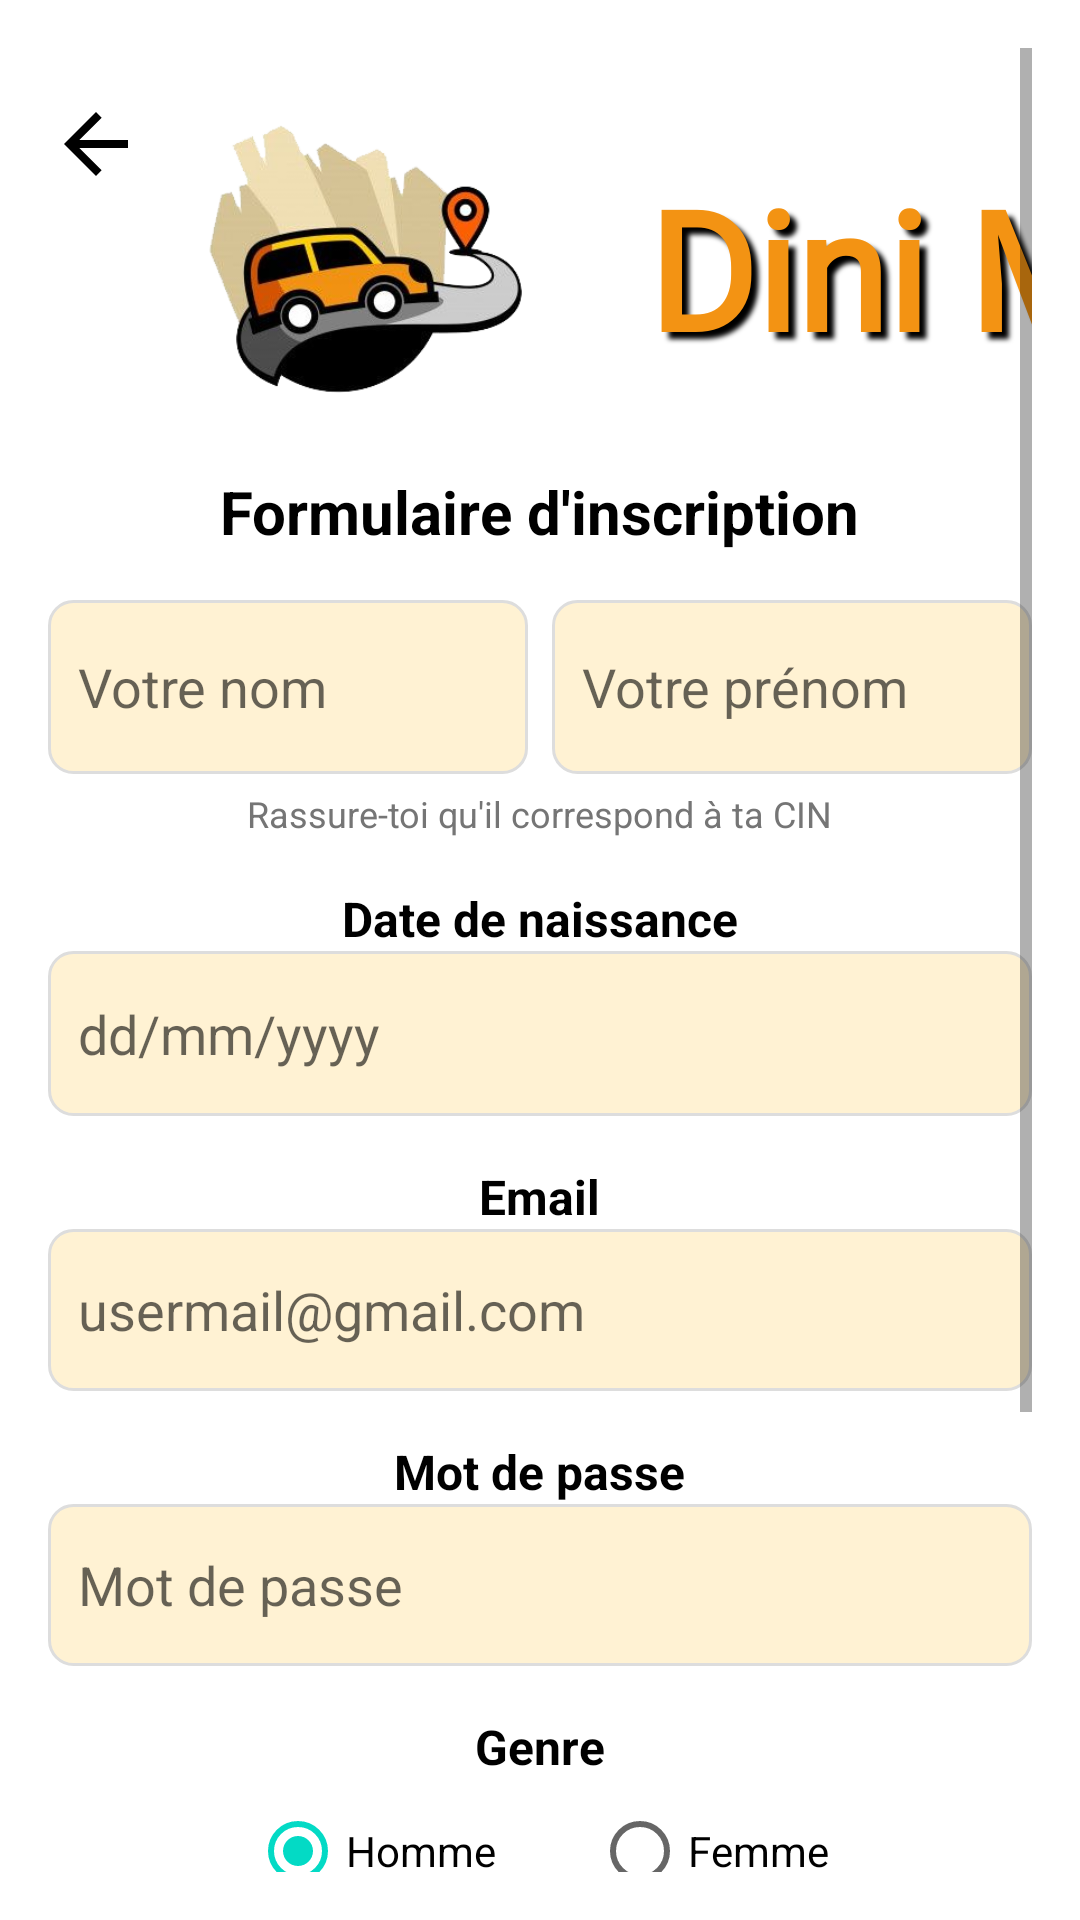

Reconstruct the res/layout file that produces this screen, plus the resources it refers to.
<!-- AndroidManifest.xml: application theme Theme.DiniM3ak -->
<!-- res/layout/page4.xml -->
<?xml version="1.0" encoding="utf-8"?>
<ScrollView xmlns:android="http://schemas.android.com/apk/res/android"
    xmlns:app="http://schemas.android.com/apk/res-auto"
    xmlns:tools="http://schemas.android.com/tools"
    android:layout_width="match_parent"
    android:layout_height="match_parent"
    android:background="@android:color/white"
    android:padding="16dp">

    <LinearLayout
        android:layout_width="match_parent"
        android:layout_height="wrap_content"
        android:orientation="vertical"
        android:gravity="center_horizontal">

        

        <androidx.constraintlayout.widget.ConstraintLayout
            android:id="@+id/linearLayout10"
            android:layout_width="match_parent"
            android:layout_height="wrap_content"
            android:layout_marginTop="16dp"
            android:gravity="center_vertical"
            android:orientation="horizontal"
            tools:ignore="UseCompoundDrawables">

            <ImageView
                android:id="@+id/imageView8"
                android:layout_width="176dp"
                android:layout_height="109dp"
                android:layout_marginStart="16dp"
                android:layout_marginEnd="8dp"
                android:contentDescription="@string/logo_de_l_application"
                android:src="@drawable/logo"
                app:layout_constraintEnd_toStartOf="@+id/appTitle"
                app:layout_constraintStart_toStartOf="parent"
                app:layout_constraintTop_toTopOf="parent" />

            <TextView
                android:id="@+id/appTitle"
                android:layout_width="0dp"
                android:layout_height="wrap_content"
                android:layout_marginStart="8dp"
                android:layout_marginTop="16dp"
                android:layout_marginBottom="11dp"
                android:fontFamily="@font/just_me_again_down_here"
                android:gravity="center_vertical"
                android:shadowColor="#000000"
                android:shadowDx="7"
                android:shadowDy="7"
                android:shadowRadius="4"
                android:text="@string/dini_m3ak"
                android:textColor="#F39313"
                android:textSize="55sp"
                android:textStyle="bold"
                app:layout_constraintBottom_toBottomOf="parent"
                app:layout_constraintStart_toEndOf="@+id/imageView8"
                app:layout_constraintTop_toTopOf="parent" />

            <ImageView
                android:id="@+id/backButton4"
                android:layout_width="32dp"
                android:layout_height="32dp"
                android:contentDescription="@string/goback"
                android:src="@drawable/ic_back"
                app:layout_constraintStart_toStartOf="parent"
                app:layout_constraintTop_toTopOf="parent"
                app:layout_constraintVertical_bias="0.0" />
        </androidx.constraintlayout.widget.ConstraintLayout>

        
        <TextView
            android:layout_width="wrap_content"
            android:layout_height="wrap_content"
            android:layout_marginTop="16dp"
            android:text="@string/formulaire_d_inscription"
            android:textColor="#000000"
            android:textSize="20sp"
            android:textStyle="bold" />

        
        <LinearLayout
            android:layout_width="match_parent"
            android:layout_height="wrap_content"
            android:layout_marginTop="16dp"
            android:orientation="horizontal"
            android:weightSum="2">

            <EditText
                android:id="@+id/nom_input"
                android:layout_width="0dp"
                android:layout_height="58dp"
                android:layout_weight="1"
                android:autofillHints="familyName"
                android:background="@drawable/edittext_background"
                android:hint="@string/votre_nom"
                android:inputType="textPersonName"
                android:padding="10dp"
                tools:ignore="VisualLintTextFieldSize" />

            <Space
                android:layout_width="8dp"
                android:layout_height="58dp" />

            <EditText
                android:id="@+id/prenom_input"
                android:layout_width="0dp"
                android:layout_height="58dp"
                android:layout_weight="1"
                android:autofillHints="givenName"
                android:background="@drawable/edittext_background"
                android:hint="@string/votre_pr_nom"
                android:inputType="textPersonName"
                android:padding="10dp"
                tools:ignore="VisualLintTextFieldSize" />
        </LinearLayout>

        <TextView
            android:layout_width="wrap_content"
            android:layout_height="wrap_content"
            android:layout_marginTop="5dp"
            android:text="@string/rassure_toi_qu_il_correspond_ta_cin"
            android:textColor="#757575"
            android:textSize="12sp" />

        
        <TextView
            android:layout_width="wrap_content"
            android:layout_height="wrap_content"
            android:layout_marginTop="16dp"
            android:text="@string/date_de_naissance"
            android:textColor="#000000"
            android:textSize="16sp"
            android:textStyle="bold" />

        <EditText
            android:id="@+id/dateEditText"
            android:layout_width="match_parent"
            android:layout_height="55dp"
            android:autofillHints=""
            android:background="@drawable/edittext_background"
            android:clickable="true"
            android:focusable="true"
            android:hint="@string/dd_mm_yyyy"
            android:inputType="number"
            android:padding="10dp"
            tools:ignore="VisualLintTextFieldSize" />

        
        <TextView
            android:layout_width="wrap_content"
            android:layout_height="wrap_content"
            android:layout_marginTop="16dp"
            android:text="@string/email"
            android:textColor="#000000"
            android:textSize="16sp"
            android:textStyle="bold" />

        <EditText
            android:id="@+id/email_input"
            android:layout_width="match_parent"
            android:layout_height="54dp"
            android:autofillHints="emailAddress"
            android:background="@drawable/edittext_background"
            android:hint="@string/usermail_gmail_com"
            android:inputType="textEmailAddress"
            android:padding="10dp"
            tools:ignore="VisualLintTextFieldSize" />

        <TextView
            android:layout_width="wrap_content"
            android:layout_height="wrap_content"
            android:layout_marginTop="16dp"
            android:text="@string/mot_de_passe"
            android:textColor="#000000"
            android:textSize="16sp"
            android:textStyle="bold" />

        <EditText
            android:id="@+id/password_input"
            android:layout_width="match_parent"
            android:layout_height="54dp"
            android:autofillHints="emailAddress"
            android:background="@drawable/edittext_background"
            android:hint="@string/mot_de_passe"
            android:inputType="textPassword"
            android:padding="10dp"
            tools:ignore="VisualLintTextFieldSize" />

        
        <TextView
            android:layout_width="wrap_content"
            android:layout_height="wrap_content"
            android:layout_marginTop="16dp"
            android:text="@string/genre"
            android:textColor="#000000"
            android:textSize="16sp"
            android:textStyle="bold" />

        <RadioGroup
            android:id="@+id/radio_button_group"
            android:layout_width="wrap_content"
            android:layout_height="wrap_content"
            android:orientation="horizontal">

            <RadioButton
                android:id="@+id/radio_homme"
                android:layout_width="wrap_content"
                android:layout_height="wrap_content"
                android:checked="true"
                android:text="@string/homme" />

            <RadioButton
                android:id="@+id/radio_femme"
                android:layout_width="wrap_content"
                android:layout_height="wrap_content"
                android:layout_marginStart="32dp"
                android:text="@string/femme" />
        </RadioGroup>

        
        <TextView
            android:layout_width="wrap_content"
            android:layout_height="wrap_content"
            android:layout_marginTop="16dp"
            android:text="@string/quel_est_votre_num_ro"
            android:textColor="#000000"
            android:textSize="16sp"
            android:textStyle="bold" />

        <LinearLayout
            android:layout_width="match_parent"
            android:layout_height="wrap_content"
            android:layout_marginTop="8dp"
            android:gravity="center_vertical"
            android:orientation="horizontal">

            <com.hbb20.CountryCodePicker
                android:id="@+id/ccp"
                android:layout_width="wrap_content"
                android:layout_height="56dp"
                android:gravity="center"
                app:ccp_defaultNameCode="MA"
                app:ccp_showFlag="true"
                app:ccp_showNameCode="false"
                app:ccp_showPhoneCode="true" />

            <EditText
                android:id="@+id/phone_input"
                android:layout_width="0dp"
                android:layout_height="56dp"
                android:layout_marginStart="8dp"
                android:layout_weight="1"
                android:maxWidth="488dp"
                android:autofillHints="phone"
                android:background="@drawable/edittext_background"
                android:hint="@string/_0_00_00_00_00"
                android:inputType="phone"
                android:padding="10dp"
                tools:ignore="VisualLintTextFieldSize" />
        </LinearLayout>

        
        <Button
            android:id="@+id/btnContinuer"
            android:layout_width="250dp"
            android:layout_height="wrap_content"
            android:layout_marginTop="45dp"
            android:layout_marginBottom="20dp"
            android:background="@drawable/orange_button"
            android:gravity="center"
            android:maxWidth="488dp"
            android:text="@string/continuer"
            android:textColor="#616161"
            android:textStyle="bold"
            app:cornerRadius="8dp"
            tools:ignore="VisualLintButtonSize" />
    </LinearLayout>
</ScrollView>
<!-- resources referenced by this layout -->
<resources>
  <!-- drawable edittext_background (drawable) -->
  <shape xmlns:android="http://schemas.android.com/apk/res/android"
      android:shape="rectangle">
      <solid android:color="#FFF2D3" />
      <corners android:radius="8dp" />
      <stroke
          android:width="1dp"
          android:color="#DDDDDD" />
  </shape>
  <!-- drawable ic_back (drawable) -->
  <vector xmlns:android="http://schemas.android.com/apk/res/android"
      android:width="24dp"
      android:height="24dp"
      android:viewportWidth="24"
      android:viewportHeight="24">
  
      <path
          android:fillColor="#FF000000"
          android:pathData="M20,11H7.83l5.59-5.59L12,4l-8,8 8,8 1.41-1.41L7.83,13H20v-2z" />
  </vector>
  <!-- drawable logo: png bitmap (drawable, 65940 bytes) -->
  <!-- drawable orange_button (drawable) -->
  <shape xmlns:android="http://schemas.android.com/apk/res/android"
      android:shape="rectangle">
      <solid android:color="#F39313" />
      <corners android:radius="10dp" />
  </shape>
  <string name="_0_00_00_00_00">0 00 00 00 00</string>
  <string name="continuer">CONTINUER</string>
  <string name="date_de_naissance">Date de naissance</string>
  <string name="dd_mm_yyyy">dd/mm/yyyy</string>
  <string name="dini_m3ak">Dini M3ak</string>
  <string name="email">Email</string>
  <string name="femme">Femme</string>
  <string name="formulaire_d_inscription">Formulaire d\'inscription</string>
  <string name="genre">Genre</string>
  <string name="goback">Retour</string>
  <string name="homme">Homme</string>
  <string name="logo_de_l_application">Logo de l\'application</string>
  <string name="mot_de_passe">Mot de passe</string>
  <string name="quel_est_votre_num_ro">Quel est votre numéro ?</string>
  <string name="rassure_toi_qu_il_correspond_ta_cin">
          Rassure-toi qu\'il correspond à ta CIN
      </string>
  <string name="usermail_gmail_com">usermail@gmail.com</string>
  <string name="votre_nom">Votre nom</string>
  <string name="votre_pr_nom">Votre prénom</string>
  <style name="Theme.DiniM3ak" parent="Theme.MaterialComponents.DayNight.DarkActionBar">
          
          <item name="colorPrimary">#FFA500</item> 
          <item name="colorPrimaryVariant">#EF6C00</item>
          <item name="colorOnPrimary">@color/white</item>
          
          <item name="colorSecondary">@color/teal_200</item>
          <item name="colorSecondaryVariant">@color/teal_700</item>
          <item name="colorOnSecondary">@color/black</item>
          
          <item name="android:statusBarColor">?attr/colorPrimaryVariant</item>
          
      </style>
  <color name="white">#FFFFFFFF</color>
  <color name="teal_200">#FF03DAC5</color>
  <color name="teal_700">#FF018786</color>
  <color name="black">#FF000000</color>
</resources>
